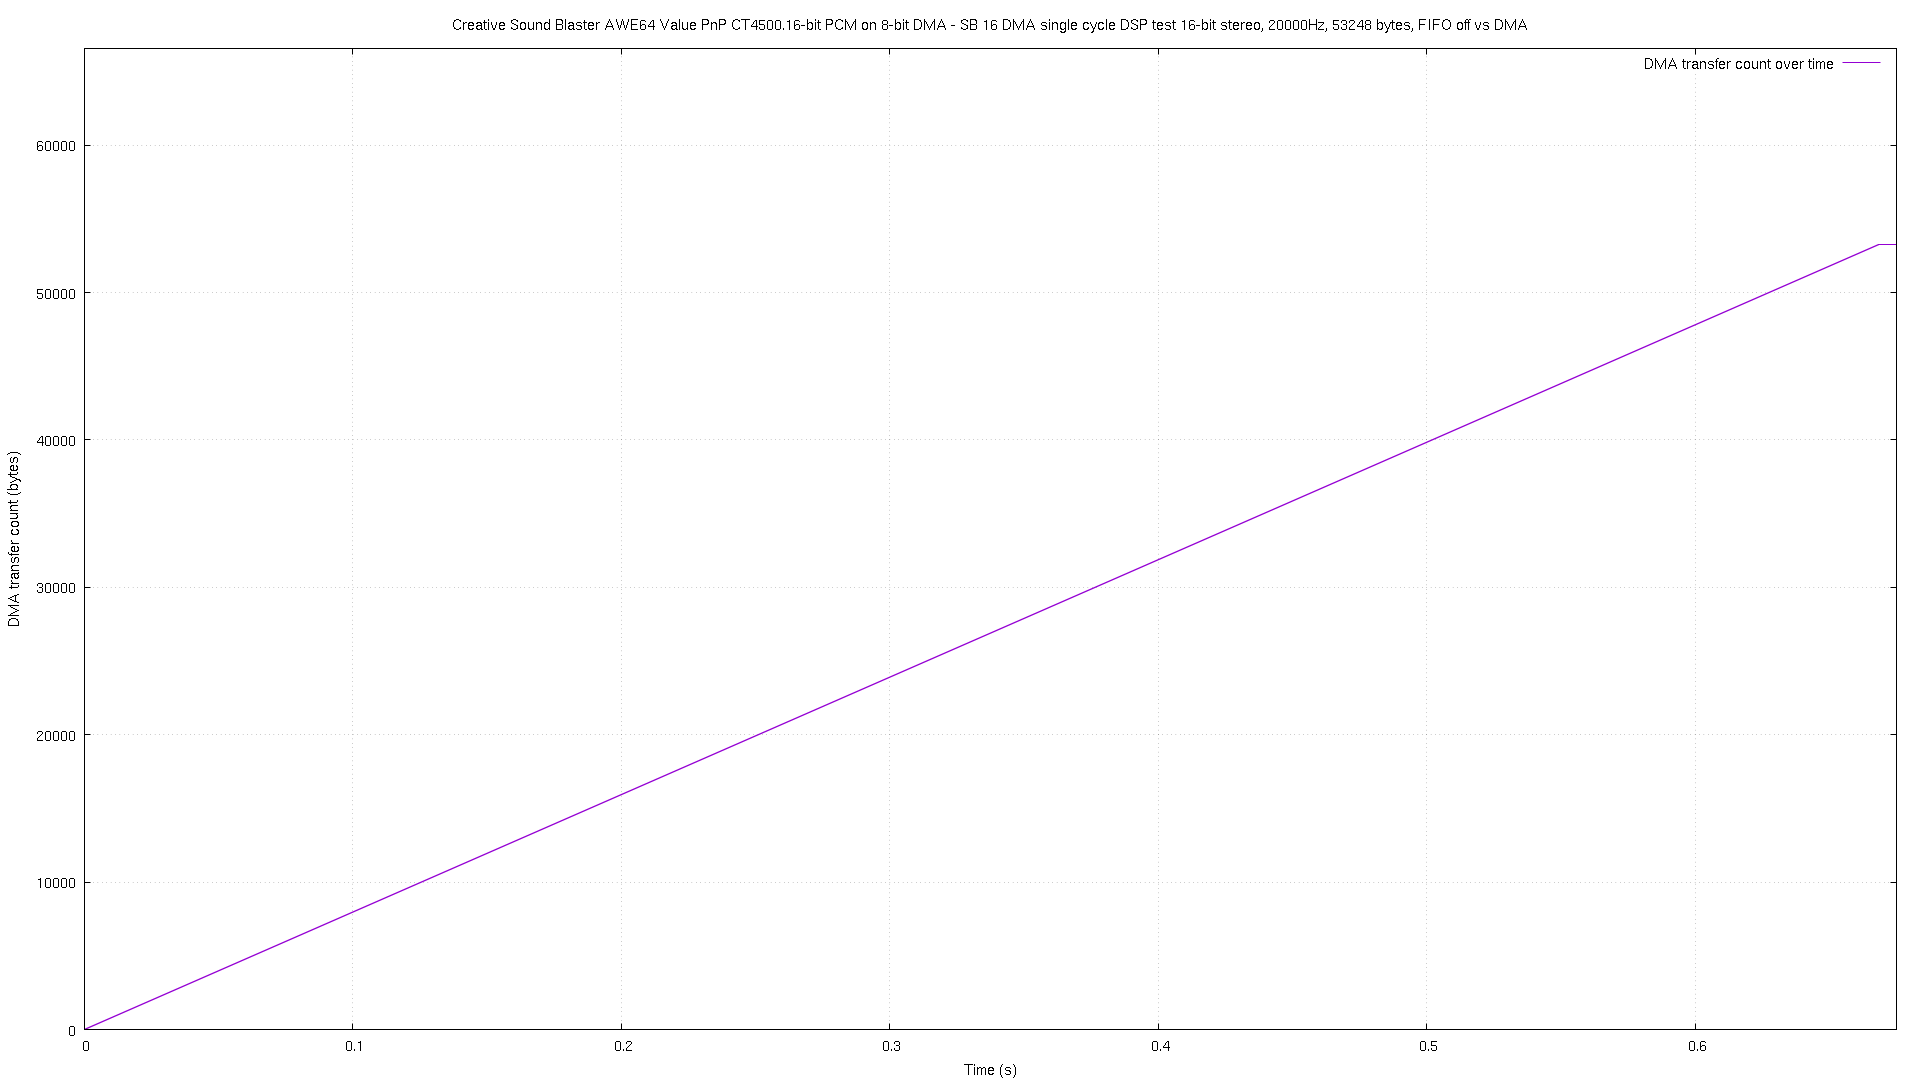

Data behind this chart, as committed beside it:
# pos, time
0, 2.4e-05
4, 4.4e-05
6, 5.8e-05
10, 7.6e-05
14, 0.000131
16, 0.000169
18, 0.000184
22, 0.000226
26, 0.000281
28, 0.000319
30, 0.000334
34, 0.000377
38, 0.000432
40, 0.00047
42, 0.000486
46, 0.000528
50, 0.000582
52, 0.000623
54, 0.000636
58, 0.000679
62, 0.000733
64, 0.000773
66, 0.000787
70, 0.00083
74, 0.000884
76, 0.000924
78, 0.000939
82, 0.000981
86, 0.001035
88, 0.001075
90, 0.001089
94, 0.001131
98, 0.001186
100, 0.001225
102, 0.00124
106, 0.001282
110, 0.001336
112, 0.001376
114, 0.00139
118, 0.001432
122, 0.001487
124, 0.001527
126, 0.00154
130, 0.001583
134, 0.001638
136, 0.001677
138, 0.001691
142, 0.001733
146, 0.001788
148, 0.001828
150, 0.001842
154, 0.001884
158, 0.001939
160, 0.001979
162, 0.001993
166, 0.002035
170, 0.002089
172, 0.002132
174, 0.002144
178, 0.002187
... 17,538 more rows
